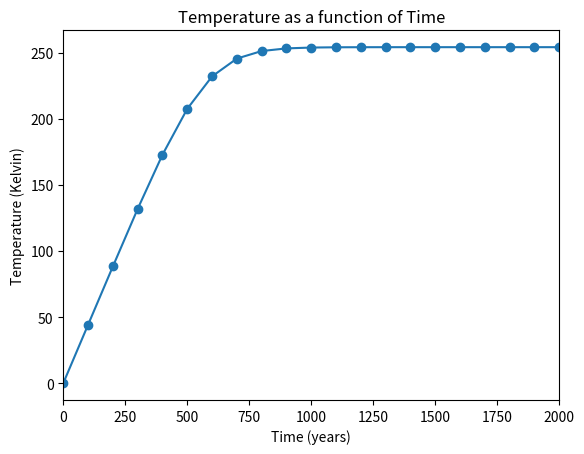

Generate this figure with matplotlib:
import matplotlib.pyplot as plt
import numpy as np

time_step = 100 # years
water_depth = 4000 # meters
L = 1350 # Watts/m2
albedo = 0.3
epsilon = 1
sigma = 5.67e-8 # W/m2 K4

# d_heat_content/dt = L * (1 - albedo) / 4 - epsilon * sigma * T ** 4

# T [K] = heat_content [J/m2] / heat_capacity [J/m2 K]

# heat_content(t+1) = heat_content(t) + d_heat_content/dt * time_step

heat_capacity = water_depth * 4.2e6 # J/m2 K

time_years = [0]
temp_kelvin = [0]

heat_content = temp_kelvin[-1] * heat_capacity
heat_in = L * (1 - albedo) / 4
for step in range(1,100):
    time_years.append(step * time_step)
    flux = heat_in - epsilon * sigma * temp_kelvin[-1] ** 4
    heat_content += flux * time_step * 3.14e7 # to seconds
    temp_kelvin.append(heat_content / heat_capacity)

plt.plot(time_years, temp_kelvin, marker='o')
plt.title('Temperature as a function of Time')
plt.ylabel('Temperature (Kelvin)')
plt.xlabel('Time (years)')
plt.xlim(0, 2000)
plt.show()